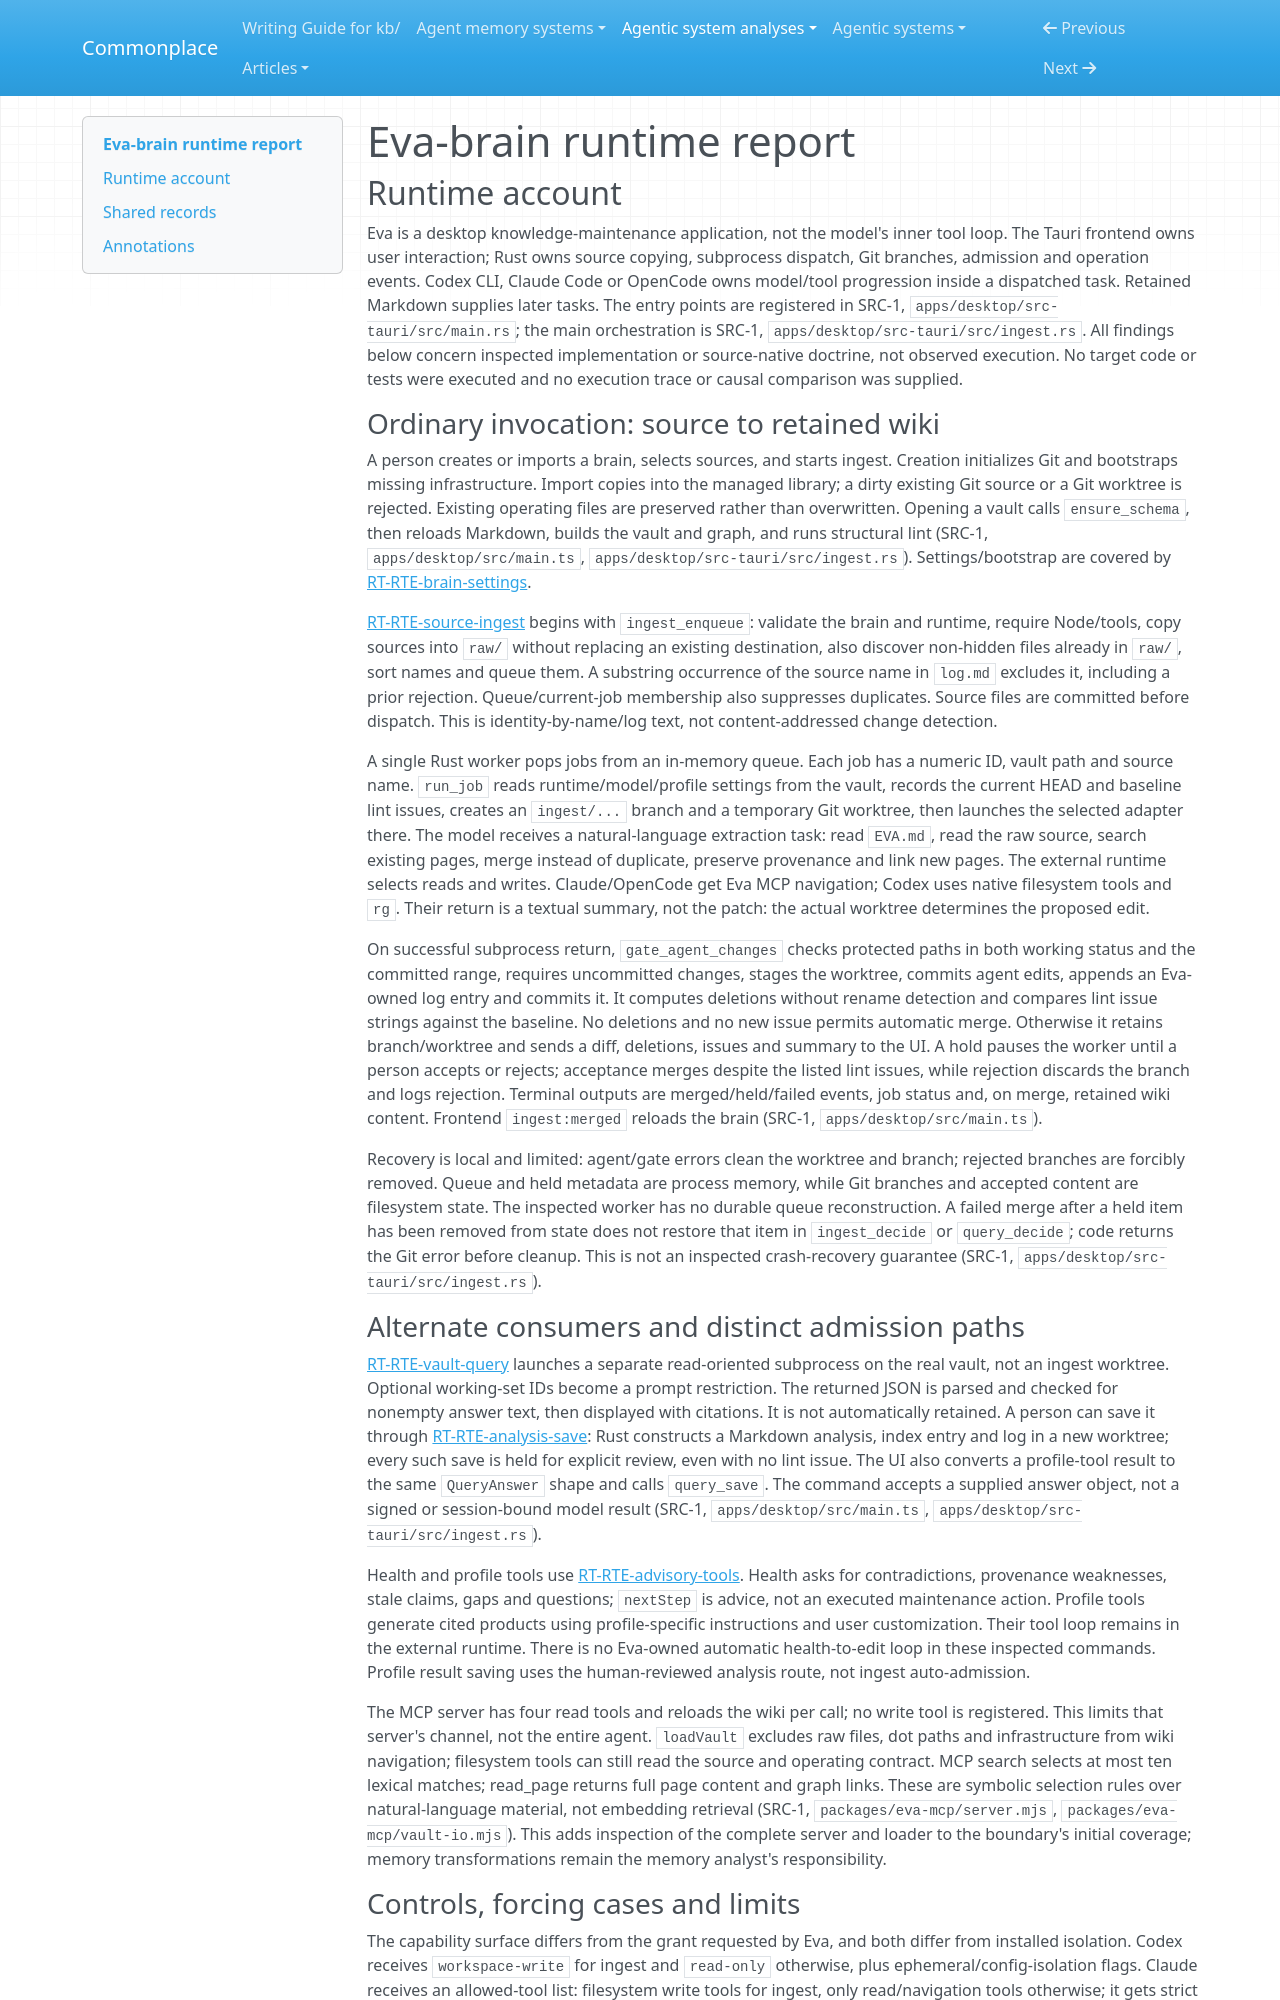

repository: zby/commonplace · page: agentic-system-analyses/retained/jp-lorenc1o--eva-brain/runtime/index.html · generator: mkdocs

---
type: agentic-system-analyses/types/agentic-system-runtime-report.md
description: "Eva-brain runtime baseline: desktop ingest, branch admission, read-only consumers, settings and local-runtime setup at the frozen revision."
run-id: AAS-2026-11-09-eva-brain-de4240cd9e79-01
reviewed-boundary: "706fb91f4ee851cc355785f4e7c6eab37146938f"
---

# Eva-brain runtime report

## Runtime account

Eva is a desktop knowledge-maintenance application, not the model's inner tool loop. The Tauri frontend owns user interaction; Rust owns source copying, subprocess dispatch, Git branches, admission and operation events. Codex CLI, Claude Code or OpenCode owns model/tool progression inside a dispatched task. Retained Markdown supplies later tasks. The entry points are registered in SRC-1, `apps/desktop/src-tauri/src/main.rs`; the main orchestration is SRC-1, `apps/desktop/src-tauri/src/ingest.rs`. All findings below concern inspected implementation or source-native doctrine, not observed execution. No target code or tests were executed and no execution trace or causal comparison was supplied.

### Ordinary invocation: source to retained wiki

A person creates or imports a brain, selects sources, and starts ingest. Creation initializes Git and bootstraps missing infrastructure. Import copies into the managed library; a dirty existing Git source or a Git worktree is rejected. Existing operating files are preserved rather than overwritten. Opening a vault calls `ensure_schema`, then reloads Markdown, builds the vault and graph, and runs structural lint (SRC-1, `apps/desktop/src/main.ts`, `apps/desktop/src-tauri/src/ingest.rs`). Settings/bootstrap are covered by [RT-RTE-brain-settings](#rt-rte-brain-settings).

[RT-RTE-source-ingest](#rt-rte-source-ingest) begins with `ingest_enqueue`: validate the brain and runtime, require Node/tools, copy sources into `raw/` without replacing an existing destination, also discover non-hidden files already in `raw/`, sort names and queue them. A substring occurrence of the source name in `log.md` excludes it, including a prior rejection. Queue/current-job membership also suppresses duplicates. Source files are committed before dispatch. This is identity-by-name/log text, not content-addressed change detection.

A single Rust worker pops jobs from an in-memory queue. Each job has a numeric ID, vault path and source name. `run_job` reads runtime/model/profile settings from the vault, records the current HEAD and baseline lint issues, creates an `ingest/...` branch and a temporary Git worktree, then launches the selected adapter there. The model receives a natural-language extraction task: read `EVA.md`, read the raw source, search existing pages, merge instead of duplicate, preserve provenance and link new pages. The external runtime selects reads and writes. Claude/OpenCode get Eva MCP navigation; Codex uses native filesystem tools and `rg`. Their return is a textual summary, not the patch: the actual worktree determines the proposed edit.

On successful subprocess return, `gate_agent_changes` checks protected paths in both working status and the committed range, requires uncommitted changes, stages the worktree, commits agent edits, appends an Eva-owned log entry and commits it. It computes deletions without rename detection and compares lint issue strings against the baseline. No deletions and no new issue permits automatic merge. Otherwise it retains branch/worktree and sends a diff, deletions, issues and summary to the UI. A hold pauses the worker until a person accepts or rejects; acceptance merges despite the listed lint issues, while rejection discards the branch and logs rejection. Terminal outputs are merged/held/failed events, job status and, on merge, retained wiki content. Frontend `ingest:merged` reloads the brain (SRC-1, `apps/desktop/src/main.ts`).

Recovery is local and limited: agent/gate errors clean the worktree and branch; rejected branches are forcibly removed. Queue and held metadata are process memory, while Git branches and accepted content are filesystem state. The inspected worker has no durable queue reconstruction. A failed merge after a held item has been removed from state does not restore that item in `ingest_decide` or `query_decide`; code returns the Git error before cleanup. This is not an inspected crash-recovery guarantee (SRC-1, `apps/desktop/src-tauri/src/ingest.rs`).
